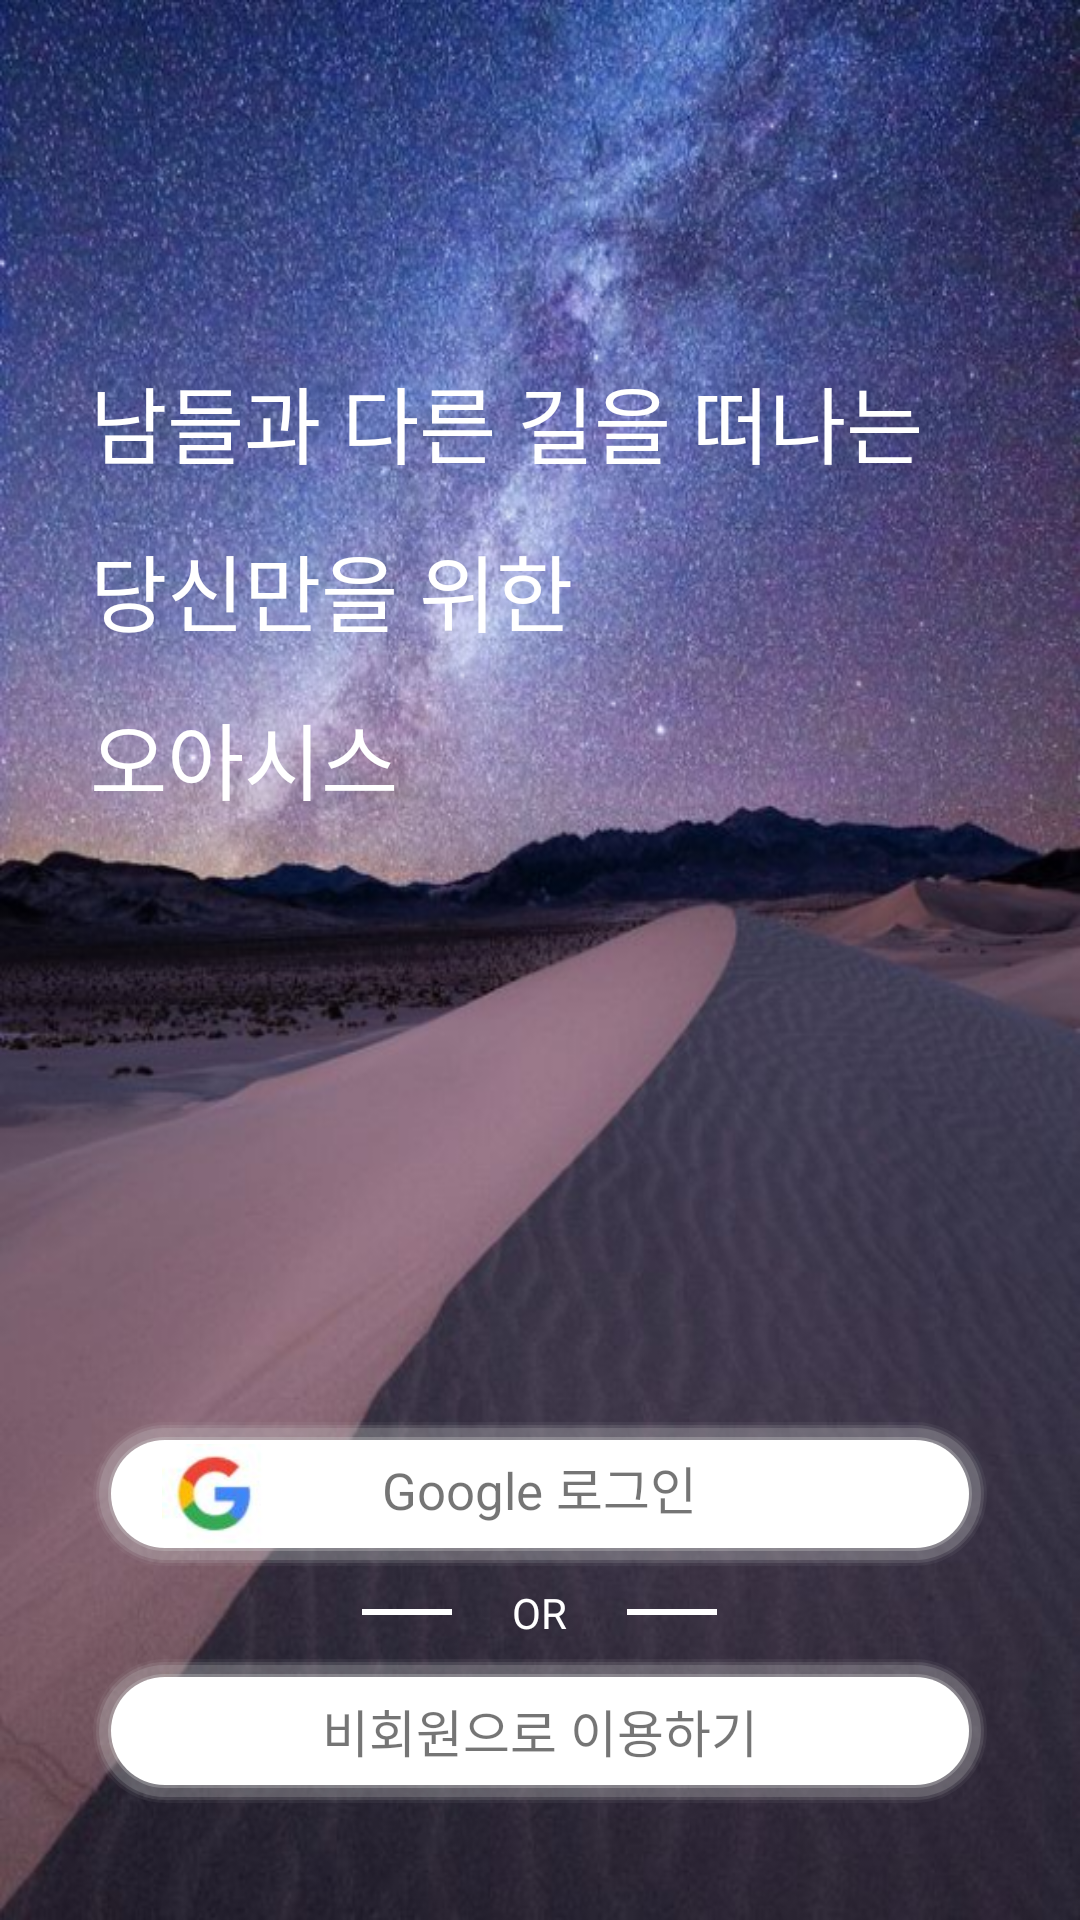

Reconstruct the res/layout file that produces this screen, plus the resources it refers to.
<!-- AndroidManifest.xml: application theme AppTheme -->
<!-- res/layout/activity_login.xml -->
<?xml version="1.0" encoding="utf-8"?>
<LinearLayout xmlns:android="http://schemas.android.com/apk/res/android"
    xmlns:app="http://schemas.android.com/apk/res-auto"
    xmlns:tools="http://schemas.android.com/tools"
    android:layout_width="match_parent"
    android:layout_height="match_parent"
    android:background="@drawable/login_background_img"
    android:gravity="center_horizontal"
    android:orientation="vertical"
    android:scaleType="centerCrop"
    tools:context=".LoginActivity">

    <TextView
        android:layout_width="wrap_content"
        android:layout_height="wrap_content"
        android:text="남들과 다른 길을 떠나는"
        android:textSize="28dp"
        android:layout_gravity="left"
        android:layout_marginLeft="30dp"
        android:layout_marginTop="120dp"
        android:fontFamily="@font/bombaram"
        android:textColor="@color/white"
        android:layout_marginBottom="15dp"/>

    <TextView
        android:layout_width="wrap_content"
        android:layout_height="wrap_content"
        android:text="당신만을 위한"
        android:textSize="28dp"
        android:layout_gravity="left"
        android:layout_marginLeft="30dp"
        android:fontFamily="@font/bombaram"
        android:textColor="@color/white"
        android:layout_marginBottom="15dp"/>

    <TextView
        android:layout_width="wrap_content"
        android:layout_height="wrap_content"
        android:text="오아시스"
        android:textSize="28dp"
        android:layout_gravity="left"
        android:layout_marginLeft="30dp"
        android:fontFamily="@font/bombaram"
        android:textColor="@color/white"
        android:layout_marginBottom="200dp"/>


    <LinearLayout
        android:id="@+id/google"
        android:layout_width="300dp"
        android:layout_height="50dp"
        android:background="@drawable/back_corner_circle"
        android:gravity="center"
        android:orientation="horizontal">


        <LinearLayout
            android:layout_width="0dp"
            android:layout_height="match_parent"
            android:layout_weight="1"
            android:gravity="left">

            <ImageView
                android:layout_width="35dp"
                android:layout_height="match_parent"
                android:layout_marginLeft="17dp"
                app:srcCompat="@drawable/ic_google" />
        </LinearLayout>

        <LinearLayout
            android:layout_width="0dp"
            android:layout_height="match_parent"
            android:layout_weight="2"
            android:gravity="center">

            <TextView
                android:layout_width="wrap_content"
                android:layout_height="match_parent"
                android:layout_marginBottom="2dp"
                android:gravity="center|center_vertical"
                android:text="Google 로그인"
                android:textSize="17dp" />
        </LinearLayout>

        <LinearLayout
            android:layout_width="0dp"
            android:layout_height="match_parent"
            android:layout_weight="1"
            android:gravity="right">

            <ImageView
                android:layout_width="35dp"
                android:layout_height="35dp"
                android:layout_marginRight="17dp" />
        </LinearLayout>


    </LinearLayout>

    <LinearLayout
        android:layout_width="match_parent"
        android:layout_height="wrap_content"
        android:gravity="center"
        android:layout_marginTop="5dp"
        android:layout_marginBottom="5dp"
        android:orientation="horizontal">

        <View
            android:layout_width="30dp"
            android:layout_height="2dp"
            android:layout_marginRight="20dp"
            android:background="@color/white" />

        <TextView
            android:layout_width="wrap_content"
            android:layout_height="wrap_content"
            android:fontFamily="@font/englishfont"
            android:text="OR"
            android:textColor="@color/white" />

        <View
            android:layout_width="30dp"
            android:layout_height="2dp"
            android:layout_marginLeft="20dp"
            android:background="@color/white" />


    </LinearLayout>


    <LinearLayout
        android:id="@+id/nonMemberBtn"
        android:layout_width="300dp"
        android:layout_height="50dp"
        android:background="@drawable/back_corner_circle"
        android:gravity="center"
        android:orientation="horizontal">

        <TextView
            android:layout_width="match_parent"
            android:layout_height="match_parent"
            android:gravity="center"
            android:text="비회원으로 이용하기"
            android:textSize="17dp" />

    </LinearLayout>


</LinearLayout>
<!-- resources referenced by this layout -->
<resources>
  <color name="white">#FFFFFF</color>
  <!-- drawable back_corner_circle (drawable) -->
  <?xml version="1.0" encoding="utf-8"?>
  <layer-list xmlns:android="http://schemas.android.com/apk/res/android">
  
      
      <item>
          <shape>
              <padding
                  android:bottom="1dp"
                  android:left="1dp"
                  android:right="1dp"
                  android:top="1dp" />
              <corners android:radius="25dp" />
              <solid android:color="#00CCCCCC" />
          </shape>
      </item>
      <item>
          <shape>
              <padding
                  android:bottom="1dp"
                  android:left="1dp"
                  android:right="1dp"
                  android:top="1dp" />
              <corners android:radius="25dp" />
              <solid android:color="#10CCCCCC" />
          </shape>
      </item>
      <item>
          <shape>
              <padding
                  android:bottom="1dp"
                  android:left="1dp"
                  android:right="1dp"
                  android:top="1dp" />
              <corners android:radius="25dp" />
              <solid android:color="#20CCCCCC" />
          </shape>
      </item>
      <item>
          <shape>
              <padding
                  android:bottom="3dp"
                  android:left="3dp"
                  android:right="3dp"
                  android:top="3dp" />
              <corners android:radius="25dp" />
              <solid android:color="#30CCCCCC" />
          </shape>
      </item>
      <item>
          <shape>
              <padding
                  android:bottom="1dp"
                  android:left="1dp"
                  android:right="1dp"
                  android:top="1dp" />
              <corners android:radius="25dp" />
              <solid android:color="#50CCCCCC" />
          </shape>
      </item>
      
      <item>
          <shape>
              <solid android:color="#ffffff" />
              <corners android:radius="25dp" />
          </shape>
      </item>
  </layer-list>
  <!-- drawable ic_google: jpg bitmap (drawable-v24, 8734 bytes) -->
  <!-- drawable login_background_img: png bitmap (drawable-v24, 810571 bytes) -->
  <style name="AppTheme" parent="Theme.AppCompat.Light.DarkActionBar">
          
          <item name="colorPrimary">@color/colorPrimary</item>
          <item name="colorPrimaryDark">@color/white</item>
          <item name="android:windowLightStatusBar">true</item>
          <item name="colorAccent">@color/white</item>
          <item name="windowActionBar">false</item>
          <item name="windowNoTitle">true</item>
      </style>
  <color name="colorPrimary">#FFC107</color>
</resources>
